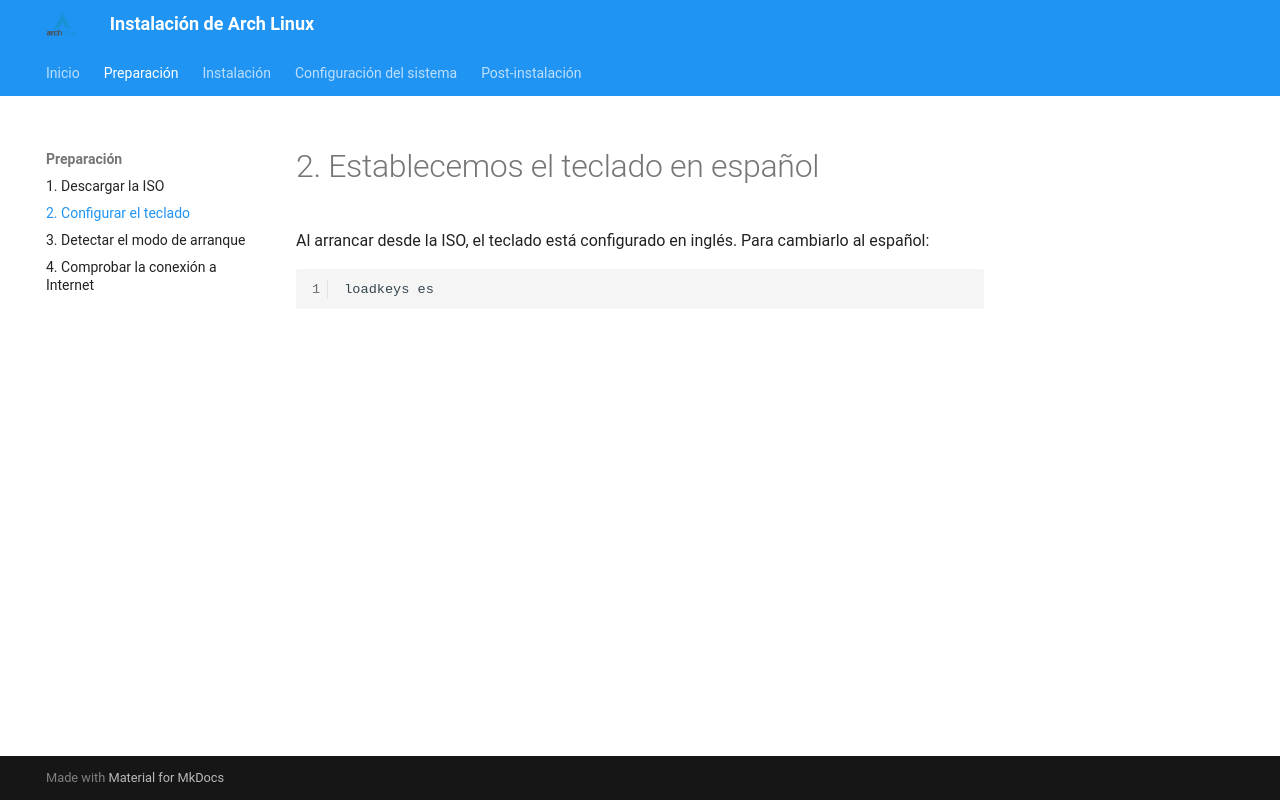

repository: fjmarcelo/arch-linux · page: 02-teclado/index.html · generator: mkdocs

# 2. Establecemos el teclado en español

Al arrancar desde la ISO, el teclado está configurado en inglés. Para cambiarlo al español:

```bash
loadkeys es
```
